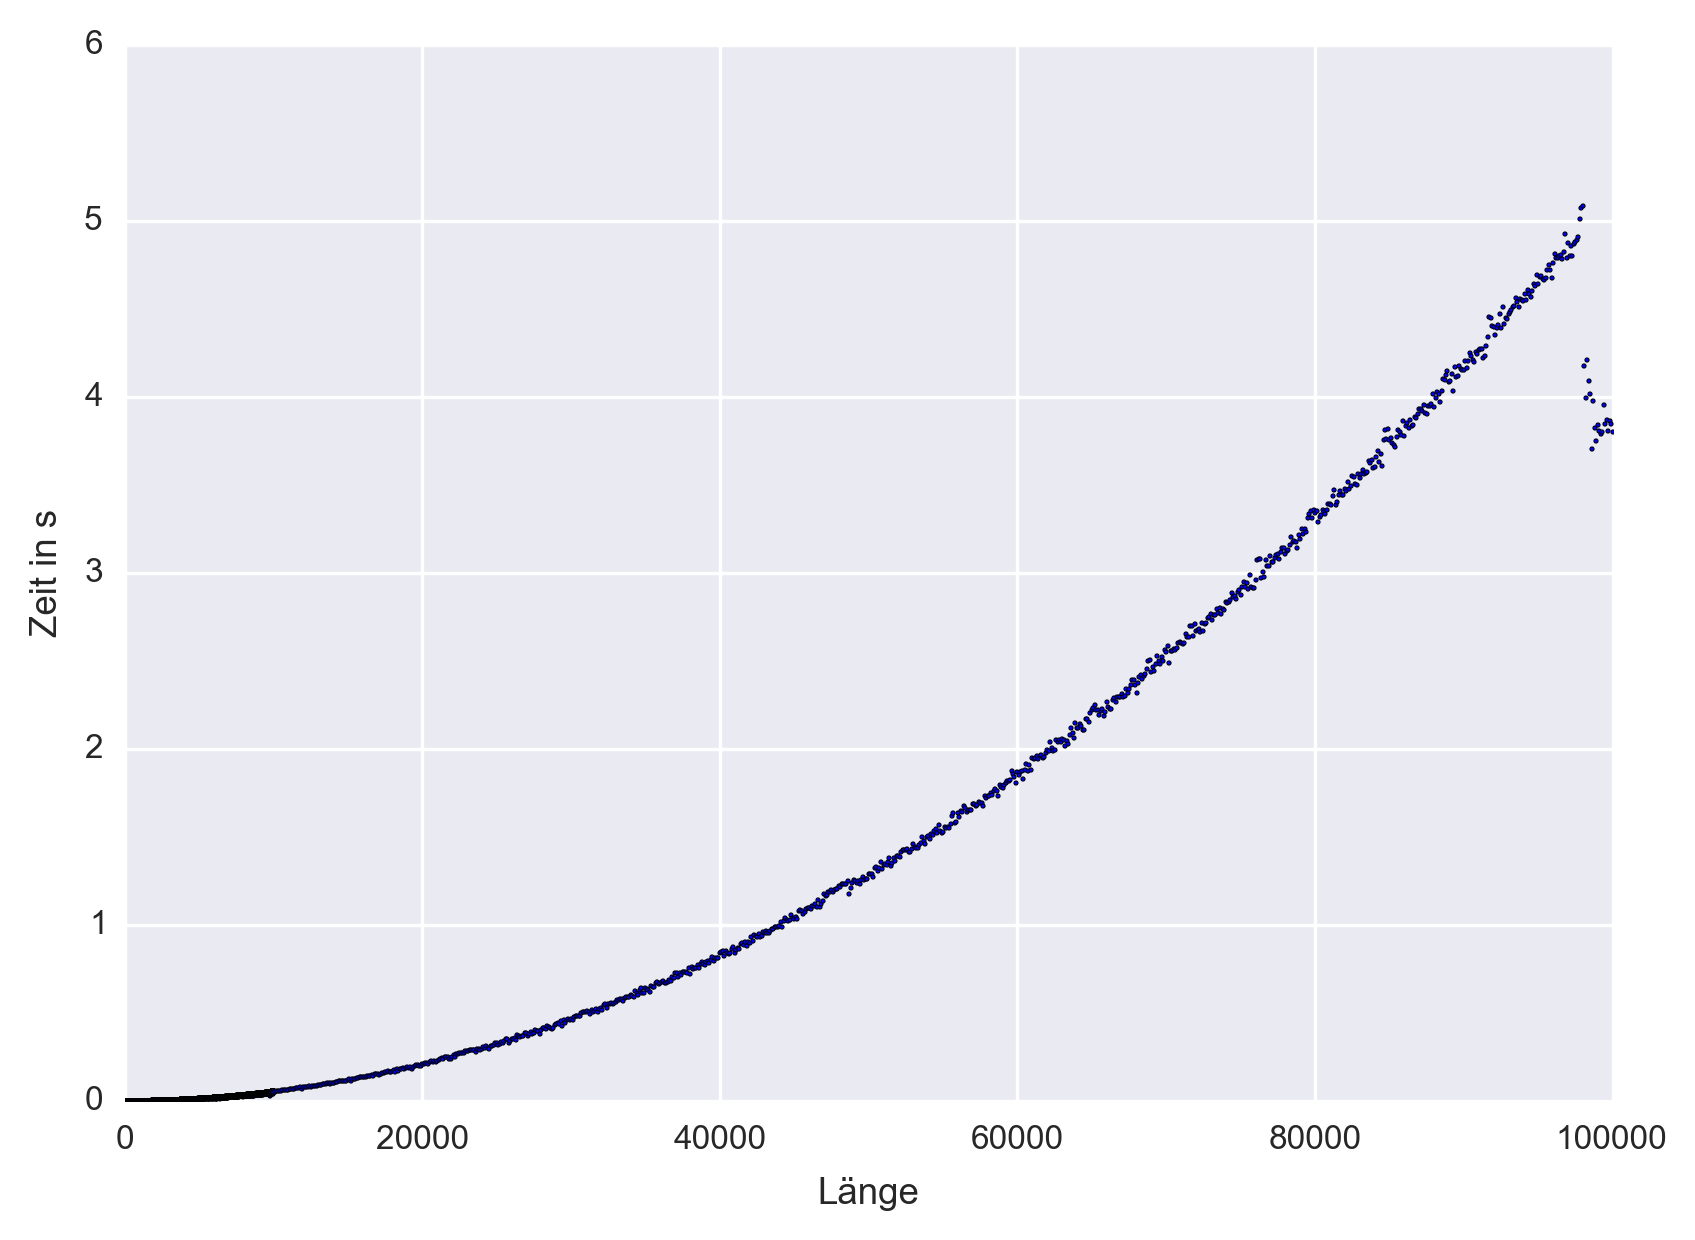

The table this chart was drawn from, first rows:
1, 1.00000033853575587272644042968750e-06
2, 9.99999429041054099798202514648438e-07
3, 1.00000033853575587272644042968750e-06
4, 1.00000033853575587272644042968750e-06
5, 9.99999429041054099798202514648438e-07
6, 1.00000033853575587272644042968750e-06
7, 1.99999976757680997252464294433594e-06
8, 1.00000033853575587272644042968750e-06
9, 9.99999429041054099798202514648438e-07
10, 1.00000033853575587272644042968750e-06
11, 1.99999976757680997252464294433594e-06
12, 1.00000033853575587272644042968750e-06
13, 1.00000033853575587272644042968750e-06
14, 9.99999429041054099798202514648438e-07
15, 1.99999976757680997252464294433594e-06
16, 1.00000033853575587272644042968750e-06
17, 9.99999429041054099798202514648438e-07
18, 2.00000067707151174545288085937500e-06
19, 1.00000033853575587272644042968750e-06
20, 9.99999429041054099798202514648438e-07
21, 9.99999429041054099798202514648438e-07
22, 1.99999976757680997252464294433594e-06
23, 9.99999429041054099798202514648438e-07
24, 9.99999429041054099798202514648438e-07
25, 1.99999976757680997252464294433594e-06
26, 9.99999429041054099798202514648438e-07
27, 1.00000033853575587272644042968750e-06
28, 1.99999976757680997252464294433594e-06
29, 1.00000033853575587272644042968750e-06
30, 1.00000033853575587272644042968750e-06
31, 2.00000067707151174545288085937500e-06
32, 1.00000033853575587272644042968750e-06
33, 1.00000033853575587272644042968750e-06
34, 1.99999976757680997252464294433594e-06
35, 1.99999976757680997252464294433594e-06
36, 9.99999429041054099798202514648438e-07
37, 1.00000033853575587272644042968750e-06
38, 1.99999976757680997252464294433594e-06
39, 9.99999429041054099798202514648438e-07
40, 2.00000067707151174545288085937500e-06
41, 1.99999976757680997252464294433594e-06
42, 9.99999429041054099798202514648438e-07
43, 1.00000033853575587272644042968750e-06
44, 3.00000010611256584525108337402344e-06
45, 1.99999976757680997252464294433594e-06
46, 1.00000033853575587272644042968750e-06
47, 1.99999976757680997252464294433594e-06
48, 3.00000010611256584525108337402344e-06
49, 2.00000067707151174545288085937500e-06
50, 1.00000033853575587272644042968750e-06
51, 3.00000010611256584525108337402344e-06
52, 1.99999976757680997252464294433594e-06
53, 1.99999976757680997252464294433594e-06
54, 1.99999976757680997252464294433594e-06
55, 2.99999919661786407232284545898438e-06
56, 7.99999997980194166302680969238281e-06
57, 3.00000010611256584525108337402344e-06
58, 4.00000044464832171797752380371094e-06
59, 2.00000067707151174545288085937500e-06
60, 1.99999976757680997252464294433594e-06
61, 3.00000010611256584525108337402344e-06
... 10,839 more rows
